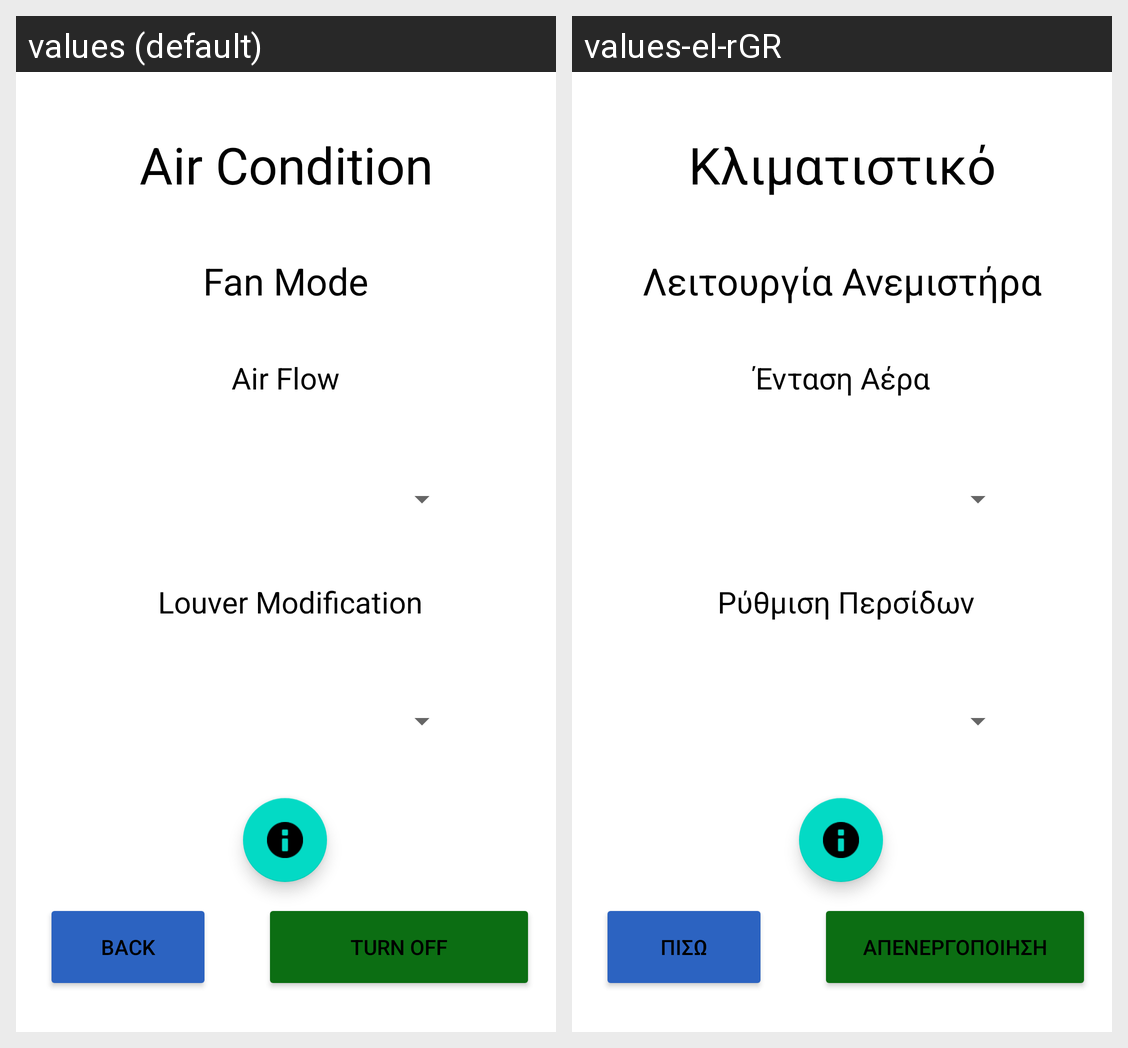

The Android screen above is rendered under two locales of the same app. Produce the string resources it draws, with the default and per-locale values.
Android screen res/layout/activity_fan_mode.xml rendered under 2 locales, left to right: values (default), values-el-rGR. Device: Nexus 5 (rendered at 1080×1920; each locale shown at half size, 540×960, under a caption strip naming it); theme Theme.AC_Interface.
Strings drawn on this screen, with the default value and each locale's value (text and hints the layout hard-codes, and strings that could not be matched under every locale, appear in the picture but are not listed):

header
  values: Air Condition
  values-el-rGR: Κλιματιστικό

fan_mode
  values: Fan Mode
  values-el-rGR: Λειτουργία Ανεμιστήρα

air_flow
  values: Air Flow
  values-el-rGR: Ένταση Αέρα

louver
  values: Louver Modification
  values-el-rGR: Ρύθμιση Περσίδων

turn_off
  values: Turn Off
  values-el-rGR: Απενεργοποιηση

back
  values: Back
  values-el-rGR: Πισω
